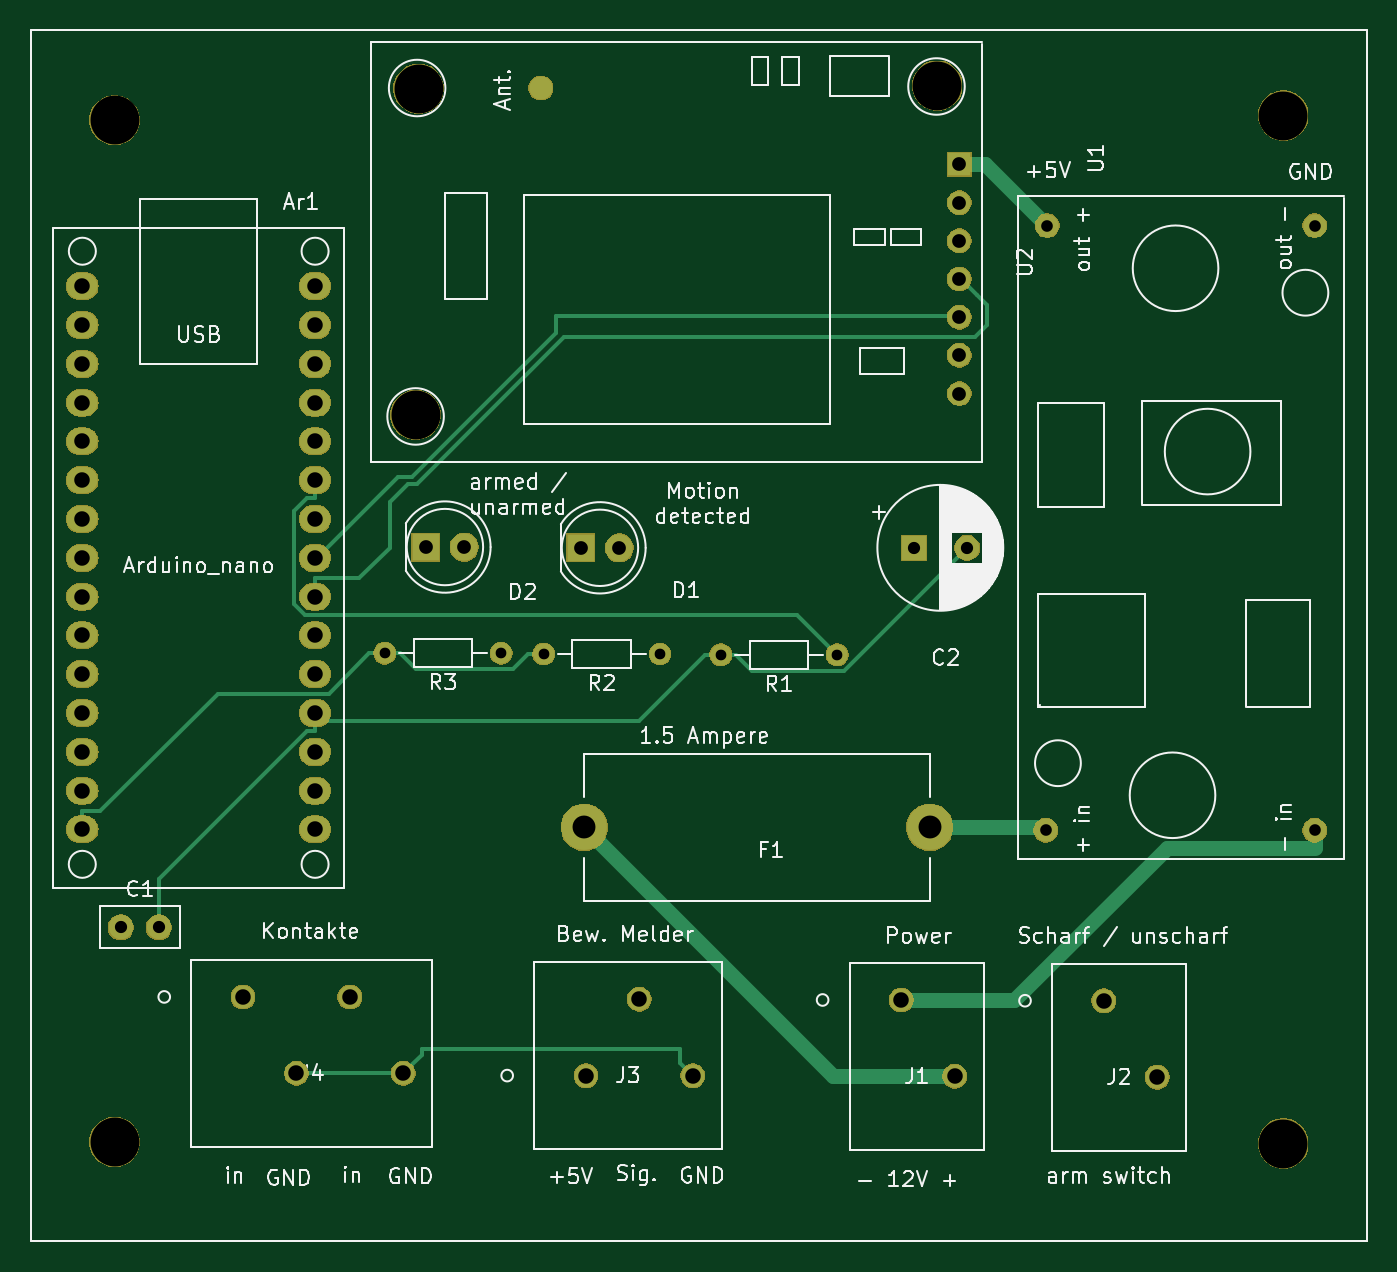
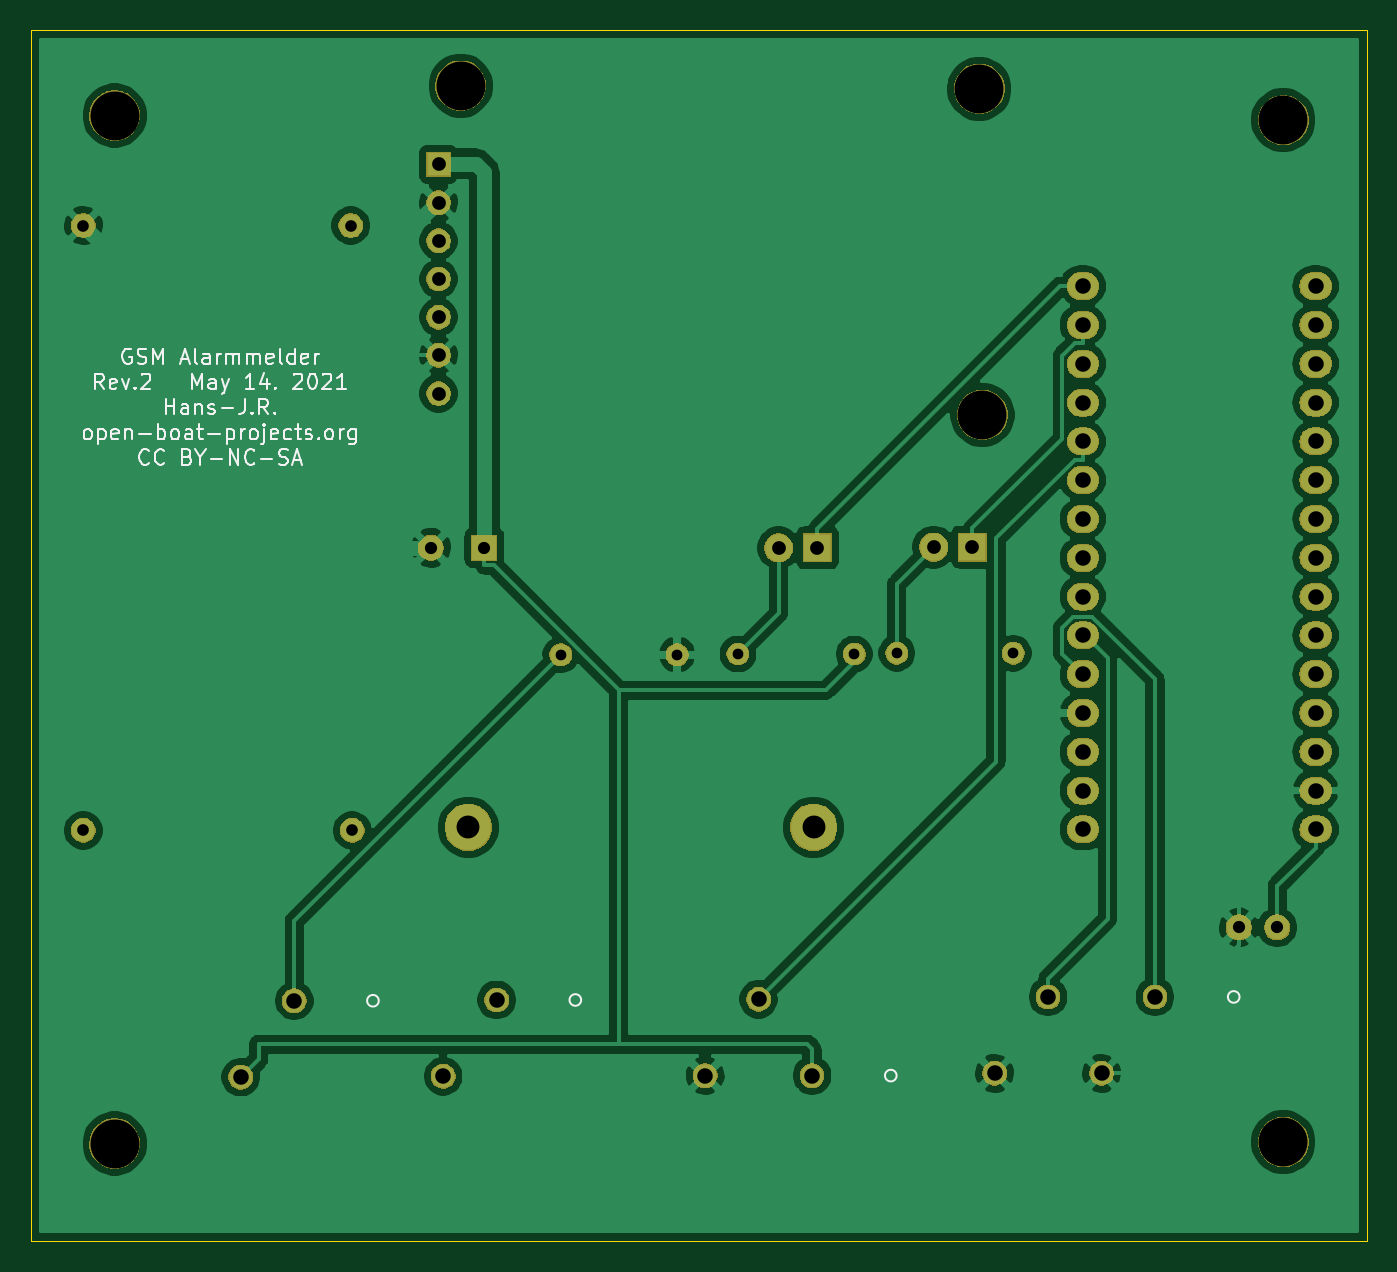
Circuit board: 11 layer files. Board 87.5 x 79.3 mm.
- bottom_copper: GSM-Alarmanlage-B_Cu.gbl (130618 bytes)
- bottom_mask: GSM-Alarmanlage-B_Mask.gbs (70163 bytes)
- paste: GSM-Alarmanlage-B_Paste.gbp (511 bytes)
- bottom_silk: GSM-Alarmanlage-B_SilkS.gbo (22532 bytes)
- outline: GSM-Alarmanlage-Edge_Cuts.gm1 (715 bytes)
- top_copper: GSM-Alarmanlage-F_Cu.gtl (6746 bytes)
- top_mask: GSM-Alarmanlage-F_Mask.gts (71247 bytes)
- paste: GSM-Alarmanlage-F_Paste.gtp (511 bytes)
- top_silk: GSM-Alarmanlage-F_SilkS.gto (68518 bytes)
- drill: GSM-Alarmanlage-NPTH.drl (405 bytes)
- drill: GSM-Alarmanlage-PTH.drl (1455 bytes)

=== bottom_copper: GSM-Alarmanlage-B_Cu.gbl (130618 bytes, source omitted) ===
=== bottom_mask: GSM-Alarmanlage-B_Mask.gbs (70163 bytes, source omitted) ===
=== paste: GSM-Alarmanlage-B_Paste.gbp ===
G04 #@! TF.GenerationSoftware,KiCad,Pcbnew,(5.1.5)-3*
G04 #@! TF.CreationDate,2021-05-14T14:20:20+02:00*
G04 #@! TF.ProjectId,GSM-Alarmanlage,47534d2d-416c-4617-926d-616e6c616765,rev?*
G04 #@! TF.SameCoordinates,Original*
G04 #@! TF.FileFunction,Paste,Bot*
G04 #@! TF.FilePolarity,Positive*
%FSLAX46Y46*%
G04 Gerber Fmt 4.6, Leading zero omitted, Abs format (unit mm)*
G04 Created by KiCad (PCBNEW (5.1.5)-3) date 2021-05-14 14:20:20*
%MOMM*%
%LPD*%
G04 APERTURE LIST*
G04 APERTURE END LIST*
M02*

=== bottom_silk: GSM-Alarmanlage-B_SilkS.gbo (22532 bytes, source omitted) ===
=== outline: GSM-Alarmanlage-Edge_Cuts.gm1 ===
G04 #@! TF.GenerationSoftware,KiCad,Pcbnew,(5.1.5)-3*
G04 #@! TF.CreationDate,2021-05-14T14:20:20+02:00*
G04 #@! TF.ProjectId,GSM-Alarmanlage,47534d2d-416c-4617-926d-616e6c616765,rev?*
G04 #@! TF.SameCoordinates,Original*
G04 #@! TF.FileFunction,Profile,NP*
%FSLAX46Y46*%
G04 Gerber Fmt 4.6, Leading zero omitted, Abs format (unit mm)*
G04 Created by KiCad (PCBNEW (5.1.5)-3) date 2021-05-14 14:20:20*
%MOMM*%
%LPD*%
G04 APERTURE LIST*
%ADD10C,0.050000*%
G04 APERTURE END LIST*
D10*
X100000000Y-149300000D02*
X100000000Y-70000000D01*
X187500000Y-149300000D02*
X100000000Y-149300000D01*
X187500000Y-70000000D02*
X187500000Y-149300000D01*
X100000000Y-70000000D02*
X187500000Y-70000000D01*
M02*

=== top_copper: GSM-Alarmanlage-F_Cu.gtl ===
G04 #@! TF.GenerationSoftware,KiCad,Pcbnew,(5.1.5)-3*
G04 #@! TF.CreationDate,2021-05-14T14:20:20+02:00*
G04 #@! TF.ProjectId,GSM-Alarmanlage,47534d2d-416c-4617-926d-616e6c616765,rev?*
G04 #@! TF.SameCoordinates,Original*
G04 #@! TF.FileFunction,Copper,L1,Top*
G04 #@! TF.FilePolarity,Positive*
%FSLAX46Y46*%
G04 Gerber Fmt 4.6, Leading zero omitted, Abs format (unit mm)*
G04 Created by KiCad (PCBNEW (5.1.5)-3) date 2021-05-14 14:20:20*
%MOMM*%
%LPD*%
G04 APERTURE LIST*
%ADD10O,2.032000X1.727200*%
%ADD11C,1.524000*%
%ADD12C,1.800000*%
%ADD13R,1.800000X1.800000*%
%ADD14C,1.400000*%
%ADD15O,1.400000X1.400000*%
%ADD16R,1.600000X1.600000*%
%ADD17C,1.600000*%
%ADD18C,3.000000*%
%ADD19R,1.524000X1.524000*%
%ADD20C,0.250000*%
%ADD21C,1.000000*%
G04 APERTURE END LIST*
D10*
X103380000Y-122330000D03*
X103380000Y-119790000D03*
X103380000Y-117250000D03*
X103380000Y-114710000D03*
X103380000Y-112170000D03*
X103380000Y-109630000D03*
X103380000Y-107090000D03*
X103380000Y-104550000D03*
X103380000Y-102010000D03*
X103380000Y-99470000D03*
X103380000Y-96930000D03*
X103380000Y-94390000D03*
X103380000Y-91850000D03*
X103380000Y-89310000D03*
X103380000Y-86770000D03*
X118620000Y-89310000D03*
X118620000Y-91850000D03*
X118620000Y-94390000D03*
X118620000Y-96930000D03*
X118620000Y-99470000D03*
X118620000Y-102010000D03*
X118620000Y-104550000D03*
X118620000Y-107090000D03*
X118620000Y-109630000D03*
X118620000Y-112170000D03*
X118620000Y-114710000D03*
X118620000Y-117250000D03*
X118620000Y-119790000D03*
X118620000Y-86770000D03*
X118620000Y-122330000D03*
D11*
X113900003Y-133300000D03*
X117400003Y-138300000D03*
X120900004Y-133300000D03*
X124400004Y-138300000D03*
D12*
X138540000Y-103900000D03*
D13*
X136000000Y-103900000D03*
X125850000Y-103850000D03*
D12*
X128390000Y-103850000D03*
D14*
X152800000Y-110900000D03*
D15*
X145180000Y-110900000D03*
X133580000Y-110850000D03*
D14*
X141200000Y-110850000D03*
X130800000Y-110800000D03*
D15*
X123180000Y-110800000D03*
D11*
X166450000Y-122400000D03*
X184050000Y-122400000D03*
X184050000Y-82800000D03*
X166550000Y-82800000D03*
D16*
X157800000Y-103900000D03*
D17*
X161300000Y-103900000D03*
D18*
X158850000Y-122200000D03*
X136250000Y-122200000D03*
D17*
X105900000Y-128750000D03*
X108400000Y-128750000D03*
D11*
X160500002Y-138500000D03*
X156999999Y-133500000D03*
X170249999Y-133550000D03*
X173750002Y-138550000D03*
X136350000Y-138450000D03*
X139850001Y-133450000D03*
X143350001Y-138450000D03*
X133400000Y-73800000D03*
D19*
X160800000Y-78800000D03*
D11*
X160800000Y-81300000D03*
X160800000Y-83800000D03*
X160800000Y-86300000D03*
X160800000Y-88800000D03*
X160800000Y-91300000D03*
X160800000Y-93800000D03*
D20*
X123180000Y-110800000D02*
X122154700Y-110800000D01*
X103380000Y-122330000D02*
X103380000Y-121141100D01*
X103380000Y-121141100D02*
X104568900Y-121141100D01*
X104568900Y-121141100D02*
X112270000Y-113440000D01*
X112270000Y-113440000D02*
X119514700Y-113440000D01*
X119514700Y-113440000D02*
X122154700Y-110800000D01*
X123180000Y-110800000D02*
X124205300Y-110800000D01*
X133580000Y-110850000D02*
X132554700Y-110850000D01*
X132554700Y-110850000D02*
X131579400Y-111825300D01*
X131579400Y-111825300D02*
X125230600Y-111825300D01*
X125230600Y-111825300D02*
X124205300Y-110800000D01*
D21*
X166550000Y-82800000D02*
X162500000Y-78750000D01*
X162500000Y-78750000D02*
X160850000Y-78750000D01*
D20*
X145180000Y-110900000D02*
X144154700Y-110900000D01*
X118620000Y-115222300D02*
X139832400Y-115222300D01*
X139832400Y-115222300D02*
X144154700Y-110900000D01*
X118620000Y-115222300D02*
X118620000Y-114710000D01*
X108400000Y-128750000D02*
X108400000Y-125599000D01*
X108400000Y-125599000D02*
X118100000Y-115899000D01*
X118100000Y-115899000D02*
X118620000Y-115899000D01*
X118620000Y-115899000D02*
X118620000Y-115222300D01*
X145180000Y-110900000D02*
X146205300Y-110900000D01*
X146205300Y-110900000D02*
X147244300Y-111939000D01*
X147244300Y-111939000D02*
X153261000Y-111939000D01*
X153261000Y-111939000D02*
X161300000Y-103900000D01*
X142500000Y-136700000D02*
X125600000Y-136700000D01*
X124400000Y-138300000D02*
X117400000Y-138300000D01*
X142500000Y-137599999D02*
X143350001Y-138450000D01*
X142500000Y-136700000D02*
X142500000Y-137599999D01*
X125600000Y-137100004D02*
X124400004Y-138300000D01*
X125600000Y-136700000D02*
X125600000Y-137100004D01*
X118620000Y-99470000D02*
X118620000Y-100658900D01*
X118620000Y-100658900D02*
X118099900Y-100658900D01*
X118099900Y-100658900D02*
X117255300Y-101503500D01*
X117255300Y-101503500D02*
X117255300Y-107559300D01*
X117255300Y-107559300D02*
X117990500Y-108294500D01*
X117990500Y-108294500D02*
X150194500Y-108294500D01*
X150194500Y-108294500D02*
X152800000Y-110900000D01*
X118670000Y-104315200D02*
X118807800Y-104315200D01*
X118670000Y-104315200D02*
X118670000Y-104496000D01*
X118150000Y-103901000D02*
X118670000Y-103901000D01*
X118670000Y-103901000D02*
X118670000Y-104315200D01*
X118670000Y-104496000D02*
X118620000Y-104546000D01*
X118620000Y-104546000D02*
X118620000Y-104550000D01*
X118670000Y-104496000D02*
X118670000Y-104793000D01*
X118670000Y-104793000D02*
X118670000Y-105090000D01*
X118670000Y-104793000D02*
X118793000Y-104793000D01*
X160850000Y-88750000D02*
X134373000Y-88750000D01*
X124950010Y-99249990D02*
X124072410Y-99249990D01*
X118772400Y-104550000D02*
X118620000Y-104550000D01*
X134373000Y-88750000D02*
X134373000Y-89827000D01*
X134373000Y-89827000D02*
X124950010Y-99249990D01*
X124072410Y-99249990D02*
X118772400Y-104550000D01*
X161940100Y-87340100D02*
X160850000Y-86250000D01*
X123500000Y-100900000D02*
X124700000Y-99700000D01*
X162600000Y-89300000D02*
X162600000Y-88000000D01*
X123500000Y-103900000D02*
X123500000Y-100900000D01*
X134900000Y-90100000D02*
X161800000Y-90100000D01*
X118620000Y-107090000D02*
X118620000Y-105901100D01*
X161800000Y-90100000D02*
X162600000Y-89300000D01*
X118620000Y-105901100D02*
X121498900Y-105901100D01*
X124700000Y-99700000D02*
X125300000Y-99700000D01*
X125300000Y-99700000D02*
X134900000Y-90100000D01*
X121498900Y-105901100D02*
X123500000Y-103900000D01*
X162600000Y-88000000D02*
X161940100Y-87340100D01*
D21*
X184100000Y-123528000D02*
X174372000Y-123528000D01*
X174372000Y-123528000D02*
X164400000Y-133500000D01*
X164400000Y-133500000D02*
X157000000Y-133500000D01*
X184050000Y-122400000D02*
X184050000Y-123478000D01*
D20*
X184050000Y-123478000D02*
X184100000Y-123528000D01*
X166250000Y-122200000D02*
X166450000Y-122400000D01*
D21*
X158850000Y-122200000D02*
X166250000Y-122200000D01*
X160500000Y-138500000D02*
X152550000Y-138500000D01*
X152550000Y-138500000D02*
X136250000Y-122200000D01*
M02*

=== top_mask: GSM-Alarmanlage-F_Mask.gts (71247 bytes, source omitted) ===
=== paste: GSM-Alarmanlage-F_Paste.gtp ===
G04 #@! TF.GenerationSoftware,KiCad,Pcbnew,(5.1.5)-3*
G04 #@! TF.CreationDate,2021-05-14T14:20:20+02:00*
G04 #@! TF.ProjectId,GSM-Alarmanlage,47534d2d-416c-4617-926d-616e6c616765,rev?*
G04 #@! TF.SameCoordinates,Original*
G04 #@! TF.FileFunction,Paste,Top*
G04 #@! TF.FilePolarity,Positive*
%FSLAX46Y46*%
G04 Gerber Fmt 4.6, Leading zero omitted, Abs format (unit mm)*
G04 Created by KiCad (PCBNEW (5.1.5)-3) date 2021-05-14 14:20:20*
%MOMM*%
%LPD*%
G04 APERTURE LIST*
G04 APERTURE END LIST*
M02*

=== top_silk: GSM-Alarmanlage-F_SilkS.gto (68518 bytes, source omitted) ===
=== drill: GSM-Alarmanlage-NPTH.drl ===
M48
; DRILL file {KiCad (5.1.5)-3} date 14.05.2021 14:22:16
; FORMAT={-:-/ absolute / metric / decimal}
; #@! TF.CreationDate,2021-05-14T14:22:16+02:00
; #@! TF.GenerationSoftware,Kicad,Pcbnew,(5.1.5)-3
; #@! TF.FileFunction,NonPlated,1,2,NPTH
FMAT,2
METRIC
T1C3.200
%
G90
G05
T1
X182.0Y-142.9
X105.5Y-142.8
X182.0Y-75.6
X125.4Y-73.85
X105.5Y-75.9
X125.2Y-95.2
X159.35Y-73.65
T0
M30

=== drill: GSM-Alarmanlage-PTH.drl ===
M48
; DRILL file {KiCad (5.1.5)-3} date 14.05.2021 14:22:16
; FORMAT={-:-/ absolute / metric / decimal}
; #@! TF.CreationDate,2021-05-14T14:22:16+02:00
; #@! TF.GenerationSoftware,Kicad,Pcbnew,(5.1.5)-3
; #@! TF.FileFunction,Plated,1,2,PTH
FMAT,2
METRIC
T1C0.700
T2C0.762
T3C0.800
T4C0.900
T5C1.016
T6C1.500
%
G90
G05
T1
X133.58Y-110.85
X123.18Y-110.8
X130.8Y-110.8
X145.18Y-110.9
X152.8Y-110.9
X141.2Y-110.85
T2
X166.45Y-122.4
X166.55Y-82.8
X184.05Y-82.8
X184.05Y-122.4
T3
X105.9Y-128.75
X108.4Y-128.75
X157.8Y-103.9
X161.3Y-103.9
T4
X160.8Y-78.8
X160.8Y-81.3
X160.8Y-83.8
X160.8Y-86.3
X160.8Y-88.8
X160.8Y-91.3
X160.8Y-93.8
X136.0Y-103.9
X138.54Y-103.9
X125.85Y-103.85
X128.39Y-103.85
T5
X170.25Y-133.55
X173.75Y-138.55
X113.9Y-133.3
X117.4Y-138.3
X120.9Y-133.3
X124.4Y-138.3
X157.0Y-133.5
X160.5Y-138.5
X103.38Y-86.77
X103.38Y-89.31
X103.38Y-91.85
X103.38Y-94.39
X103.38Y-96.93
X103.38Y-99.47
X103.38Y-102.01
X103.38Y-104.55
X103.38Y-107.09
X103.38Y-109.63
X103.38Y-112.17
X103.38Y-114.71
X103.38Y-117.25
X103.38Y-119.79
X103.38Y-122.33
X118.62Y-86.77
X118.62Y-89.31
X118.62Y-91.85
X118.62Y-94.39
X118.62Y-96.93
X118.62Y-99.47
X118.62Y-102.01
X118.62Y-104.55
X118.62Y-107.09
X118.62Y-109.63
X118.62Y-112.17
X118.62Y-114.71
X118.62Y-117.25
X118.62Y-119.79
X118.62Y-122.33
X136.35Y-138.45
X139.85Y-133.45
X143.35Y-138.45
T6
X136.25Y-122.2
X158.85Y-122.2
T0
M30
